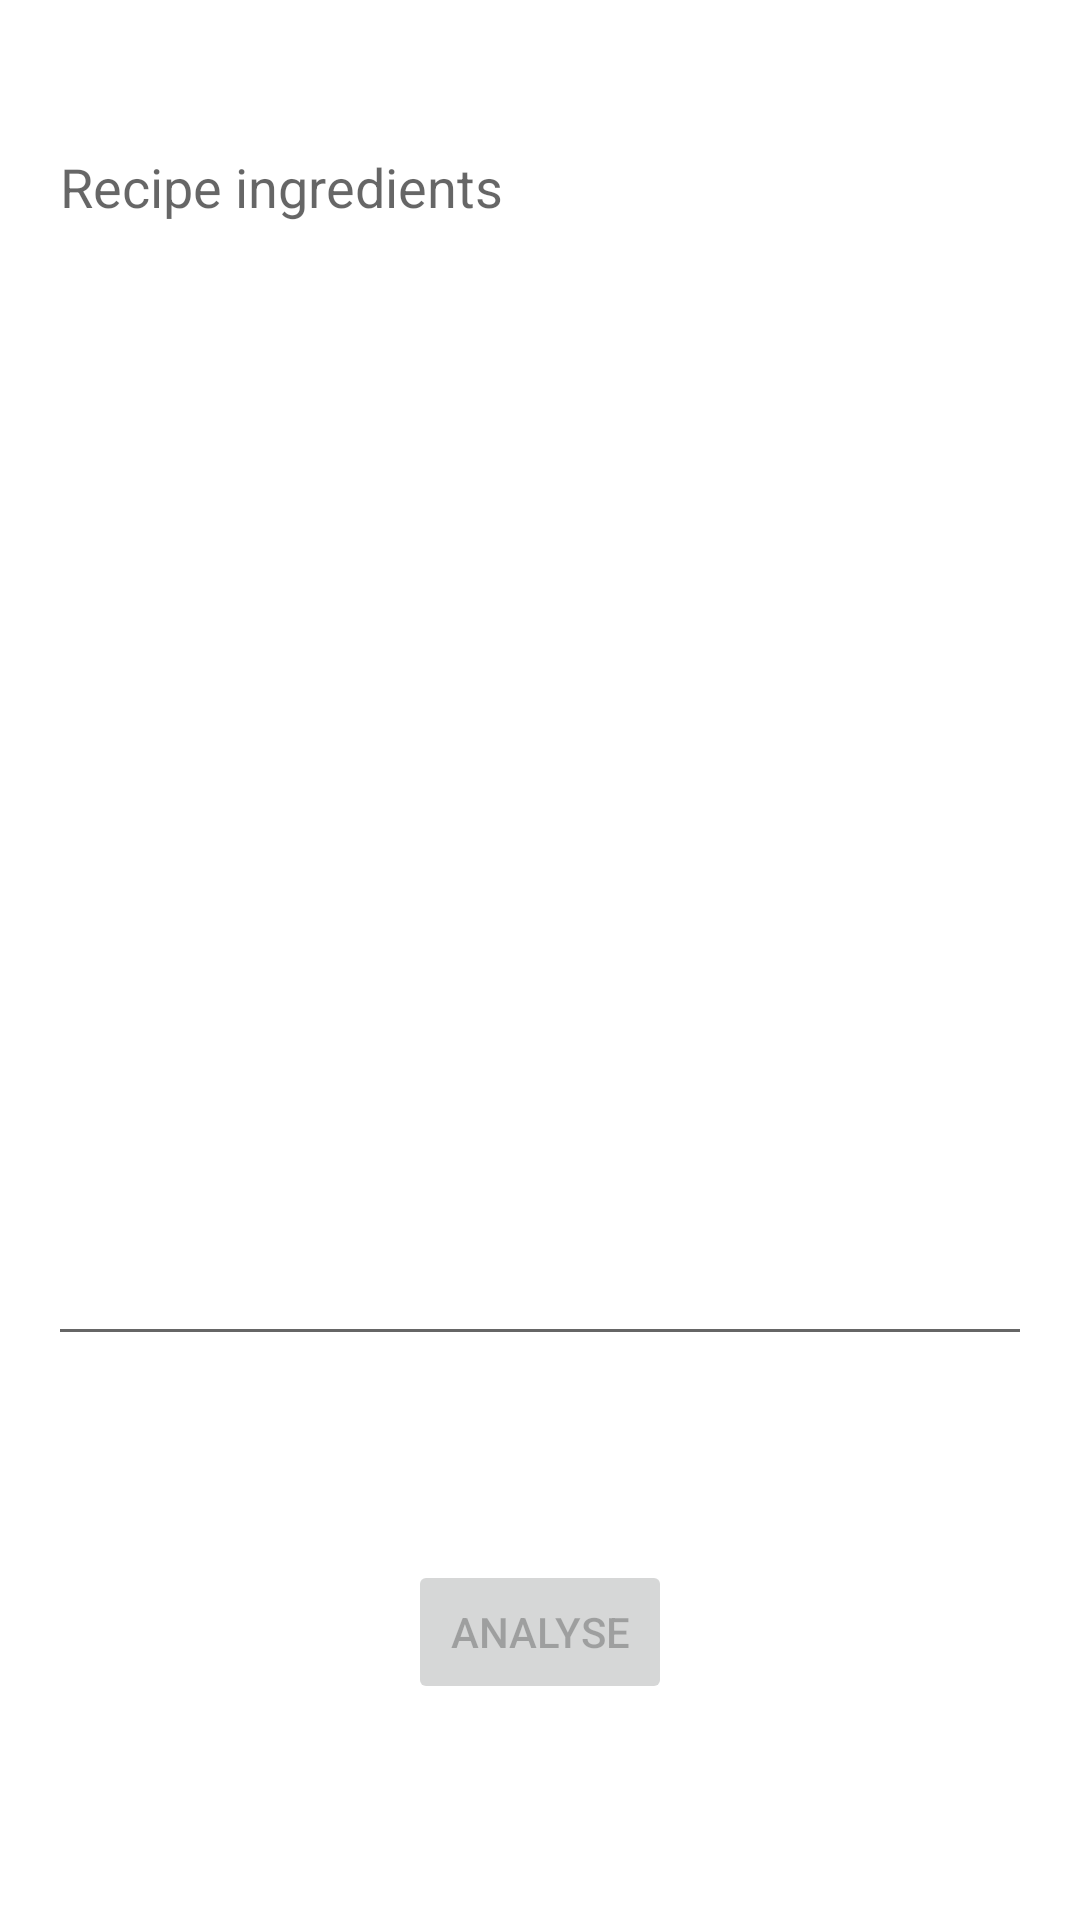

This screen was rendered from an Android layout file. Write that file and the resources it references.
<!-- AndroidManifest.xml: application theme Theme.Nutralysis2 -->
<!-- res/layout/fragment_main.xml -->
<?xml version="1.0" encoding="utf-8"?>
<androidx.constraintlayout.widget.ConstraintLayout xmlns:android="http://schemas.android.com/apk/res/android"
    xmlns:app="http://schemas.android.com/apk/res-auto"
    xmlns:tools="http://schemas.android.com/tools"
    android:id="@+id/frameLayout2"
    android:layout_width="match_parent"
    android:layout_height="match_parent"
    tools:context=".View.MainFrag"
    android:padding="16dp">

    <ProgressBar
        android:id="@+id/progressBar"
        style="?android:attr/progressBarStyle"
        android:layout_width="wrap_content"
        android:layout_height="wrap_content"
        android:visibility="invisible"
        app:layout_constraintBottom_toBottomOf="parent"
        app:layout_constraintEnd_toEndOf="parent"
        app:layout_constraintHorizontal_bias="0.5"
        app:layout_constraintStart_toStartOf="parent"
        app:layout_constraintTop_toTopOf="parent" />
    <TextView
        android:id="@+id/tvTitle"
        android:layout_width="wrap_content"
        android:layout_height="wrap_content"

        android:layout_marginTop="52dp"
        android:layout_marginBottom="40dp"
        android:text="@string/Enter_Recipe"
        android:textColor="#000000"
        android:textSize="24sp"
        android:textStyle="bold"
        app:layout_constraintBottom_toTopOf="@+id/tvIngredients"
        app:layout_constraintEnd_toEndOf="parent"
        app:layout_constraintStart_toStartOf="parent"
        app:layout_constraintTop_toTopOf="parent" />

    <EditText
        android:id="@+id/tvIngredients"
        android:layout_width="match_parent"
        android:layout_height="412dp"
        android:layout_marginBottom="68dp"
        android:ems="10"
        android:gravity="start|top"
        android:hint="@string/recipe_ingredients"
        android:inputType="textMultiLine"
        app:layout_constraintBottom_toTopOf="@+id/button"
        app:layout_constraintEnd_toEndOf="parent"
        app:layout_constraintHorizontal_bias="0.0"
        app:layout_constraintStart_toStartOf="parent" />

    <Button
        android:id="@+id/button"
        android:layout_width="wrap_content"
        android:layout_height="wrap_content"
        android:layout_marginBottom="56dp"
        android:enabled="false"
        android:text="@string/analyse"
        app:layout_constraintBottom_toBottomOf="parent"
        app:layout_constraintEnd_toEndOf="parent"
        app:layout_constraintStart_toStartOf="parent" />

</androidx.constraintlayout.widget.ConstraintLayout>
<!-- resources referenced by this layout -->
<resources>
  <string name="Enter_Recipe"><u>Enter Recipe</u></string>
  <string name="analyse">Analyse</string>
  <string name="recipe_ingredients">Recipe ingredients</string>
  <style name="Theme.Nutralysis2" parent="Theme.MaterialComponents.DayNight.DarkActionBar">
          
          <item name="colorPrimary">@color/purple_500</item>
          <item name="colorPrimaryVariant">@color/purple_700</item>
          <item name="colorOnPrimary">@color/white</item>
          
          <item name="colorSecondary">@color/teal_200</item>
          <item name="colorSecondaryVariant">@color/teal_700</item>
          <item name="colorOnSecondary">@color/black</item>
          
          <item name="android:statusBarColor" tools:targetApi="l">?attr/colorPrimaryVariant</item>
          
      </style>
  <!-- not gathered from this repository: default colours our renderer supplied (Android Studio template values) -->
  <color name="purple_500">#FF6200EE</color>
  <color name="purple_700">#FF3700B3</color>
  <color name="teal_200">#FF03DAC5</color>
  <color name="teal_700">#FF018786</color>
  <color name="black">#FF000000</color>
  <color name="white">#FFFFFFFF</color>
</resources>
